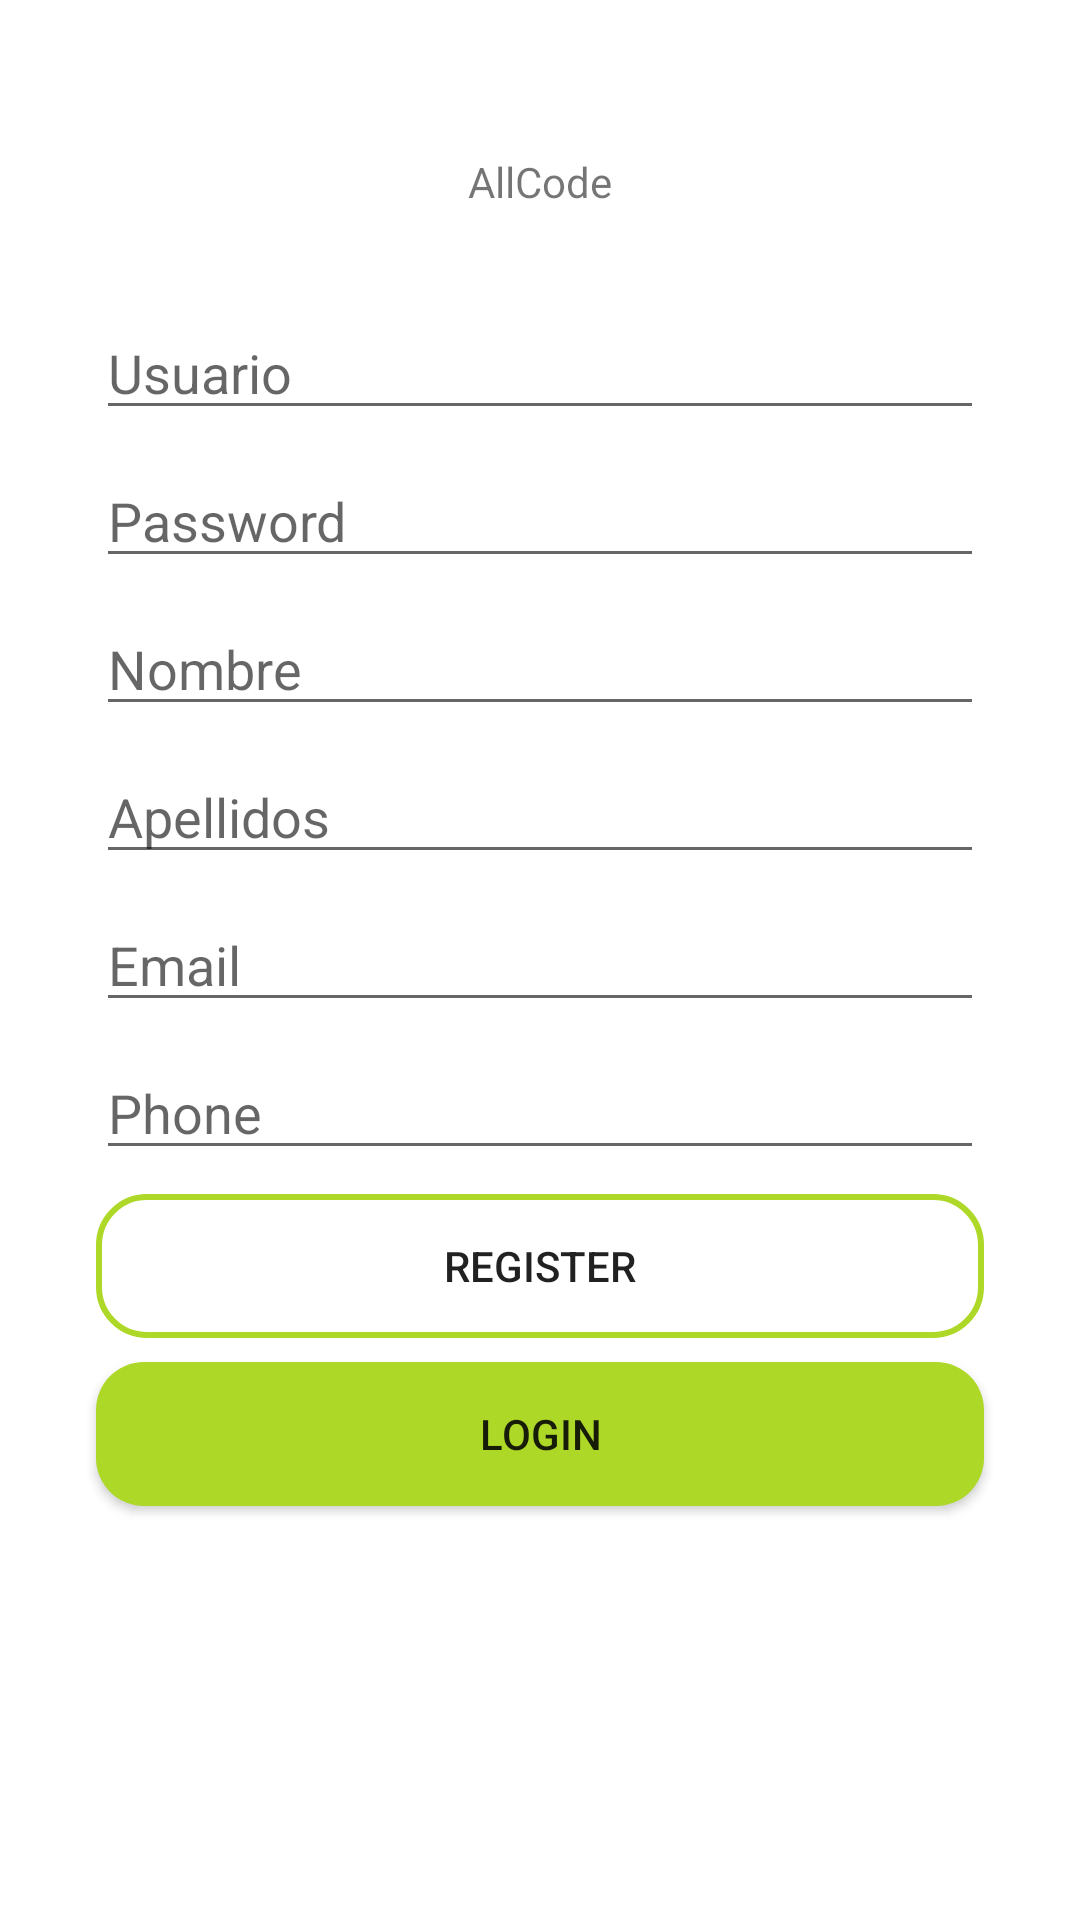

Layout XML and referenced resources for this Android screen:
<!-- AndroidManifest.xml: application theme Theme.ConsumirApi -->
<!-- res/layout/register.xml -->
<?xml version="1.0" encoding="utf-8"?>
<androidx.constraintlayout.widget.ConstraintLayout
        xmlns:android="http://schemas.android.com/apk/res/android"
        xmlns:tools="http://schemas.android.com/tools"
        xmlns:app="http://schemas.android.com/apk/res-auto"
        android:layout_width="match_parent"
        android:layout_height="match_parent"
        tools:context=".controllers.Register">
    <TextView
            android:text="AllCode"
            android:layout_width="wrap_content"
            android:layout_height="wrap_content"
            android:id="@+id/textView"
            app:layout_constraintEnd_toEndOf="parent" app:layout_constraintStart_toStartOf="parent"
            app:layout_constraintTop_toTopOf="parent" android:layout_marginTop="51dp"/>
    <EditText
            android:layout_width="match_parent"
            android:layout_height="wrap_content"
            android:inputType="textPersonName"
            android:ems="10"
            android:id="@+id/txtuser"
            android:layout_marginTop="32dp"
            android:layout_marginEnd="32dp"
            android:layout_marginStart="32dp"
            app:layout_constraintTop_toBottomOf="@+id/textView"
            app:layout_constraintEnd_toEndOf="parent"
            app:layout_constraintStart_toStartOf="parent"
            android:hint="Usuario"
    />
    <EditText
            android:layout_width="match_parent"
            android:layout_height="wrap_content"
            android:inputType="textPassword"
            android:ems="10"
            android:id="@+id/txtpassword"
            android:layout_marginTop="8dp"
            android:layout_marginEnd="32dp"
            android:layout_marginStart="32dp"
            app:layout_constraintTop_toBottomOf="@+id/txtuser"
            app:layout_constraintEnd_toEndOf="parent"
            app:layout_constraintStart_toStartOf="parent"
            android:hint="Password"
    />


    <EditText
            android:layout_width="match_parent"
            android:layout_height="wrap_content"
            android:inputType="textPersonName"
            android:ems="10"
            android:id="@+id/txtname"
            android:layout_marginTop="8dp"
            android:layout_marginEnd="32dp"
            android:layout_marginStart="32dp"
            app:layout_constraintTop_toBottomOf="@+id/txtpassword"
            app:layout_constraintEnd_toEndOf="parent"
            app:layout_constraintStart_toStartOf="parent"
            android:hint="Nombre"
    />

    <EditText
            android:layout_width="match_parent"
            android:layout_height="wrap_content"
            android:inputType="textPersonName"
            android:ems="10"
            android:id="@+id/txtlastname"
            android:layout_marginTop="8dp"
            android:layout_marginEnd="32dp"
            android:layout_marginStart="32dp"
            app:layout_constraintTop_toBottomOf="@+id/txtname"
            app:layout_constraintEnd_toEndOf="parent"
            app:layout_constraintStart_toStartOf="parent"
            android:hint="Apellidos"
    />

    <EditText
            android:layout_width="match_parent"
            android:layout_height="wrap_content"
            android:inputType="textPersonName"
            android:ems="10"
            android:id="@+id/txtemail"
            android:layout_marginTop="8dp"
            android:layout_marginEnd="32dp"
            android:layout_marginStart="32dp"
            app:layout_constraintTop_toBottomOf="@+id/txtlastname"
            app:layout_constraintEnd_toEndOf="parent"
            app:layout_constraintStart_toStartOf="parent"
            android:hint="Email"
    />

    <EditText
            android:layout_width="match_parent"
            android:layout_height="wrap_content"
            android:inputType="textPersonName"
            android:ems="10"
            android:id="@+id/txtphone"
            android:layout_marginTop="8dp"
            android:layout_marginEnd="32dp"
            android:layout_marginStart="32dp"
            app:layout_constraintTop_toBottomOf="@+id/txtemail"
            app:layout_constraintEnd_toEndOf="parent"
            app:layout_constraintStart_toStartOf="parent"
            android:hint="Phone"
    />

    <Button
            android:text="Register"
            android:layout_width="match_parent"
            android:layout_height="wrap_content" android:id="@+id/btnRegister"
            android:layout_marginTop="8dp"
            app:layout_constraintTop_toBottomOf="@+id/txtphone"
            app:layout_constraintStart_toStartOf="parent" android:layout_marginLeft="32dp"
            android:layout_marginStart="32dp" android:layout_marginEnd="32dp" android:layout_marginRight="32dp"
            app:layout_constraintEnd_toEndOf="parent"
            android:background="@drawable/button_rounded_border"/>

    <Button
            android:background="@drawable/button_rounded"
            android:text="Login"
            android:layout_width="match_parent"
            android:layout_height="wrap_content" android:id="@+id/btnLogin"
            android:layout_marginTop="8dp"
            app:layout_constraintTop_toBottomOf="@+id/btnRegister"
            app:layout_constraintStart_toStartOf="parent" android:layout_marginLeft="32dp"
            android:layout_marginStart="32dp" android:layout_marginEnd="32dp" android:layout_marginRight="32dp"
            app:layout_constraintEnd_toEndOf="parent"
            />

</androidx.constraintlayout.widget.ConstraintLayout>
<!-- resources referenced by this layout -->
<resources>
  <!-- drawable button_rounded (drawable) -->
  <?xml version="1.0" encoding="utf-8"?>
  <shape xmlns:android="http://schemas.android.com/apk/res/android">
      <corners android:radius="16dp"/>
      <solid android:color="@color/background_buttons"/>
  </shape>
  <!-- drawable button_rounded_border (drawable) -->
  <?xml version="1.0" encoding="utf-8"?>
  <shape xmlns:android="http://schemas.android.com/apk/res/android">
      <corners android:radius="16dp"/>
      <stroke android:width="2dp" android:color="@color/background_buttons"/>
  </shape>
  <style name="Theme.ConsumirApi" parent="Theme.MaterialComponents.DayNight.NoActionBar">
          
          <item name="colorPrimary">@color/background_all</item>
          <item name="colorPrimaryVariant">@color/purple_700</item>
          <item name="colorOnPrimary">@color/white</item>
          
          <item name="colorSecondary">@color/teal_200</item>
          <item name="colorSecondaryVariant">@color/teal_700</item>
          <item name="colorOnSecondary">@color/black</item>
          
          <item name="android:statusBarColor" tools:targetApi="l">?attr/colorPrimaryVariant</item>
          
      </style>
  <color name="background_buttons">#add827</color>
  <color name="background_all">#a4c639</color>
  <color name="purple_700">#FF3700B3</color>
  <color name="white">#FFFFFFFF</color>
  <color name="teal_200">#FF03DAC5</color>
  <color name="teal_700">#FF018786</color>
  <color name="black">#FF000000</color>
</resources>
